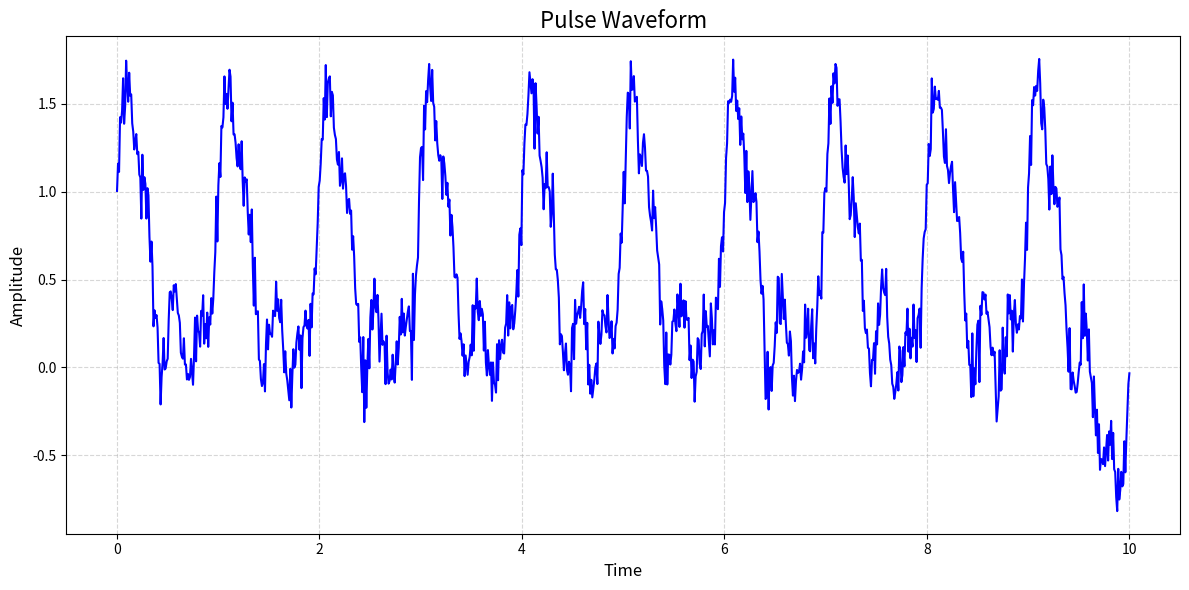

Recreate this plot in Python.
import numpy as np
import matplotlib.pyplot as plt

# 创建时间数组
t = np.linspace(0, 10, 1000)

# 创建脉冲波形
pulse = np.zeros_like(t)
pulse[::50] = 1  # 在特定位置设置脉冲

# 创建一个类似于心电图的波形
ecg_signal = np.sin(2 * np.pi * t) * 0.5  # 基础正弦波
ecg_signal += np.sin(4 * np.pi * t) * 0.3  # 添加高频成分
ecg_signal += np.sin(8 * np.pi * t) * 0.2  # 添加更高频成分

# 在波形中加入尖峰（类似于心电图的QRS波群）
for i in range(10):
    peak_position = i * 1.0
    ecg_signal += np.exp(-((t - peak_position) ** 2) * 10) * 1.0

# 添加噪声
noise = np.random.normal(0, 0.1, len(t))
ecg_signal += noise

# 创建图形
plt.figure(figsize=(12, 6))
plt.plot(t, ecg_signal, color='blue', linewidth=1.5)
plt.title('Pulse Waveform', fontsize=16)
plt.xlabel('Time', fontsize=12)
plt.ylabel('Amplitude', fontsize=12)
plt.grid(True, linestyle='--', alpha=0.5)
plt.axis('tight')
plt.tight_layout()

# 保存图像
plt.savefig('pulse_waveform.png', dpi=300)
plt.show()
